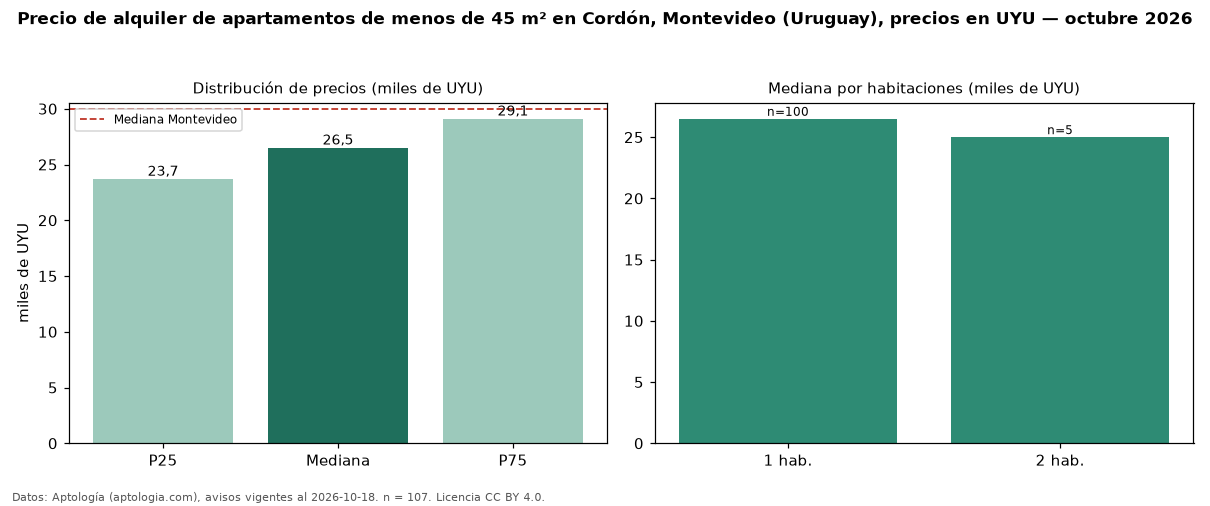

The data file committed next to this chart (first rows):
seccion, metrica, valor, moneda, n
filtro, area1, de menos de 45 m², , 107
precio, p25, 23700, UYU, 107
precio, mediana, 26500, UYU, 107
precio, p75, 29100, UYU, 107
precio, minimo, 16000, UYU, 107
precio, maximo, 37000, UYU, 107
m2, mediana_precio_m2, 697.4, UYU, 106
m2, area_mediana_m2, 38.0, m2, 106
admin, mediana_admin_mes, 4100, UYU, 97
banos, mediana_banos, 1.0, , 
habitaciones, 1, 26500, UYU, 100
habitaciones, 2, 25000, UYU, 5
ciudad, mediana_ciudad_referencia, 30000, UYU, 
ciudad, mediana_m2_ciudad, 587, UYU, 
fuente, fecha_datos, 2026-10-18, , 
fuente, atribucion, https://www.aptologia.com/uy/alquiler/mo…, , 
fuente, licencia, CC BY 4.0, , 
